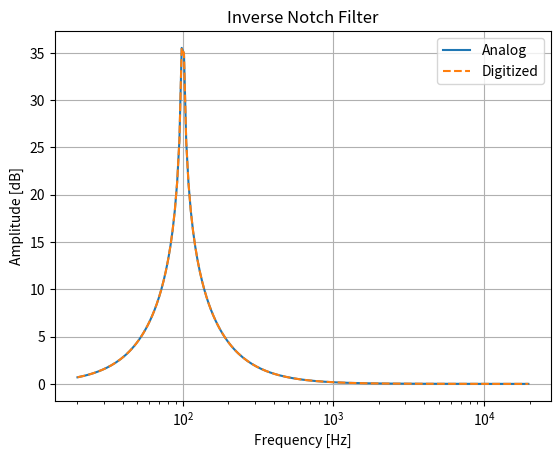
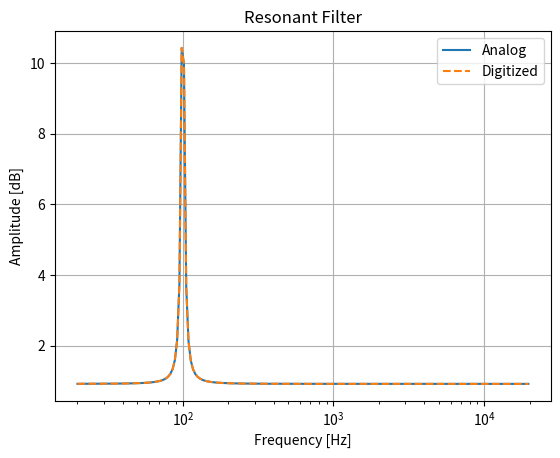

Generate these figures, in order, with matplotlib:
import numpy as np
import scipy.signal as signal
import matplotlib.pyplot as plt

FS = 48000.0
worN = np.logspace(1.0, 3.3, base=20, num=200)

def plot_response(w, h, *args, **kwargs):
    plt.semilogx(w, 20 * np.log10(np.abs(h)), *args, **kwargs)

# inverse notch filter
#         s^2 + s/Q + 1
# H(s) = ---------------
#            s^2 + 1
def inverse_notch_s(freq, Q):
    w = freq
    return [1.0 / w**2, 1.0 / w / Q, 1], [1.0 / w**2, 0, 1]

b_s, a_s = inverse_notch_s(100, 0.5)
w, h = signal.freqs(b_s, a_s, worN=worN)
plot_response(w, h)

def inverse_notch_z(freq, Q, fs):
    wc = 2 * np.pi * freq / fs
    wS = np.sin(wc)
    wC = np.cos(wc)
    alpha = wS / (2.0 * Q)

    a0 = 1.0 + alpha
    return [a0, -2.0 * wC, (1.0 - alpha)], [1.0, -2.0 * wC, 1.0]

b_z, a_z = inverse_notch_z(100, 0.5, FS)
w, h = signal.freqz(b_z, a_z, worN=worN, fs=FS)
plot_response(w, h, '--')

plt.title('Inverse Notch Filter')
plt.xlabel('Frequency [Hz]')
plt.ylabel('Amplitude [dB]')
plt.legend(['Analog', 'Digitized'])
plt.grid()

############################################
# resonant filter
#            H(s)
# T(s) = ------------
#         1 + G H(s)
#
#             s^2    +   s/Q    + 1
# T(s) = -----------------------------
#         s^2 (G + 1) + G s/q + G + 1

plt.figure()

def reso_filt_s(freq, Q, G):
    w = freq
    return [1.0 / w**2, 1.0 / w / Q, 1], [(G + 1) / w**2, G / w / Q, G + 1]

b_s, a_s = reso_filt_s(100, 10.0, -0.1)
w, h = signal.freqs(b_s, a_s, worN=worN)
plot_response(w, h)

def reso_filt_z(freq, Q, G, fs):
    wc = 2 * np.pi * freq / fs
    wS = np.sin(wc)
    wC = np.cos(wc)
    alpha = wS / (2.0 * Q)

    a0 = (G + 1.0) + alpha * G
    b = [(1 + alpha) / a0, -2 * wC / a0, (1 - alpha) / a0]
    a = [1.0, -2 * wC * (G + 1) / a0, ((G + 1) - G * alpha) / a0]
    return b,a

b_z, a_z = reso_filt_z(100, 10.0, -0.1, FS)
w, h = signal.freqz(b_z, a_z, worN=worN, fs=FS)
plot_response(w, h, '--')

plt.title('Resonant Filter')
plt.xlabel('Frequency [Hz]')
plt.ylabel('Amplitude [dB]')
plt.legend(['Analog', 'Digitized'])
plt.grid()

plt.show()
